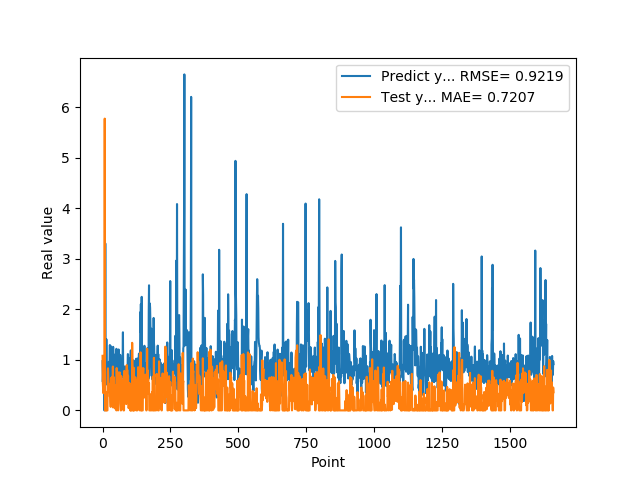

Data behind this chart, as committed beside it:
9.743152856830000763e-01, 1.080603914650327457e+00
5.654720067979999154e-01, 5.336708708899314813e-01
7.307389974590000614e-01, 4.150001964517384678e-01
1.074290990829999792e+00, 3.413196323971435242e-01
9.521890282630000035e-01, 5.495435175370216863e-01
9.879170060160000766e-01, 5.620177149555729557e-01
1.011654973029999960e+00, 3.976684049801201271e-01
0.000000000000000000e+00, 4.010325998548335824e-01
7.643579840659999736e-01, 5.776017080757947397e+00
7.788103222849999119e-01, 0.000000000000000000e+00
3.306220054629999794e+00, 3.808104737842929466e-01
1.055441975589999970e+00, 0.000000000000000000e+00
7.543110251430000801e-01, 0.000000000000000000e+00
7.915459871289999283e-01, 0.000000000000000000e+00
1.409499049189999909e+00, 0.000000000000000000e+00
8.875439763070001042e-01, 1.200755486474593681e-01
6.401469707490000660e-01, 0.000000000000000000e+00
5.082880258560000808e-01, 0.000000000000000000e+00
8.640019893649999450e-01, 0.000000000000000000e+00
5.725920200349999822e-01, 7.625846260074423677e-01
8.469420075419999971e-01, 8.333248614592538850e-01
9.181020259860001032e-01, 6.376680329377333312e-01
7.976629734039999420e-01, 5.300089276683606077e-01
9.608020186419998776e-01, 4.921420510303483042e-01
9.555831551549999192e-01, 4.026110993948581185e-01
3.470349907879999862e-01, 5.217020965835946766e-01
9.546210169789999256e-01, 4.032758813173570323e-01
1.293938040730000072e+00, 2.706724275267496926e-01
5.251880288119999962e-01, 3.868403445617589753e-01
4.773890078070000542e-01, 1.793984168481004837e-01
1.275226235389999907e+00, 6.937253103899088114e-02
8.723750114439999814e-01, 6.362351000971293580e-01
8.355640172959999390e-01, 5.514114780897310109e-01
7.321749925609999377e-01, 3.699809657871380164e-01
7.640249729160000225e-01, 6.552314550769036128e-01
4.072830080990000323e-01, 4.693196939015566449e-01
4.752210080619999610e-01, 2.824967549178590276e-01
8.781340122220000488e-01, 3.627473697815543074e-01
7.414129972460000717e-01, 8.683757795366086052e-01
1.258002042770000051e+00, 5.683483466074968488e-02
1.069700956339999953e+00, 4.954848682381867708e-01
7.274609804150000691e-01, 5.743905217278800768e-01
7.892770171170000459e-01, 6.547094489147652352e-01
6.237750053410000550e-01, 3.810695704623299762e-01
6.914690136910000007e-01, 4.024854579238528740e-01
8.557710051540000640e-01, 4.984610556930200165e-01
7.093830108640000187e-01, 3.815868696550951678e-02
1.014547944070000041e+00, 4.165261116172869205e-01
1.115731000900000103e+00, 3.518950094145738561e-01
4.182830154900000208e-01, 1.871043788325531532e-01
1.002280950550000105e+00, 8.914701758026886969e-02
1.218860983849999968e+00, 0.000000000000000000e+00
1.143296003339999922e+00, 8.385247188096147664e-01
6.528189778330000248e-01, 5.486399790101720297e-01
6.746559739110000731e-01, 9.398233323542069806e-02
6.009536385540000802e-01, 6.987829322639904639e-02
6.694570183749999348e-01, 7.592525220235452066e-01
6.538079977039999990e-01, 0.000000000000000000e+00
7.814120054240000224e-01, 1.497600106556598309e-01
1.206303954120000022e+00, 5.626627668072474719e-01
8.469259738919999725e-01, 5.980785260719261309e-01
... 1,599 more rows
